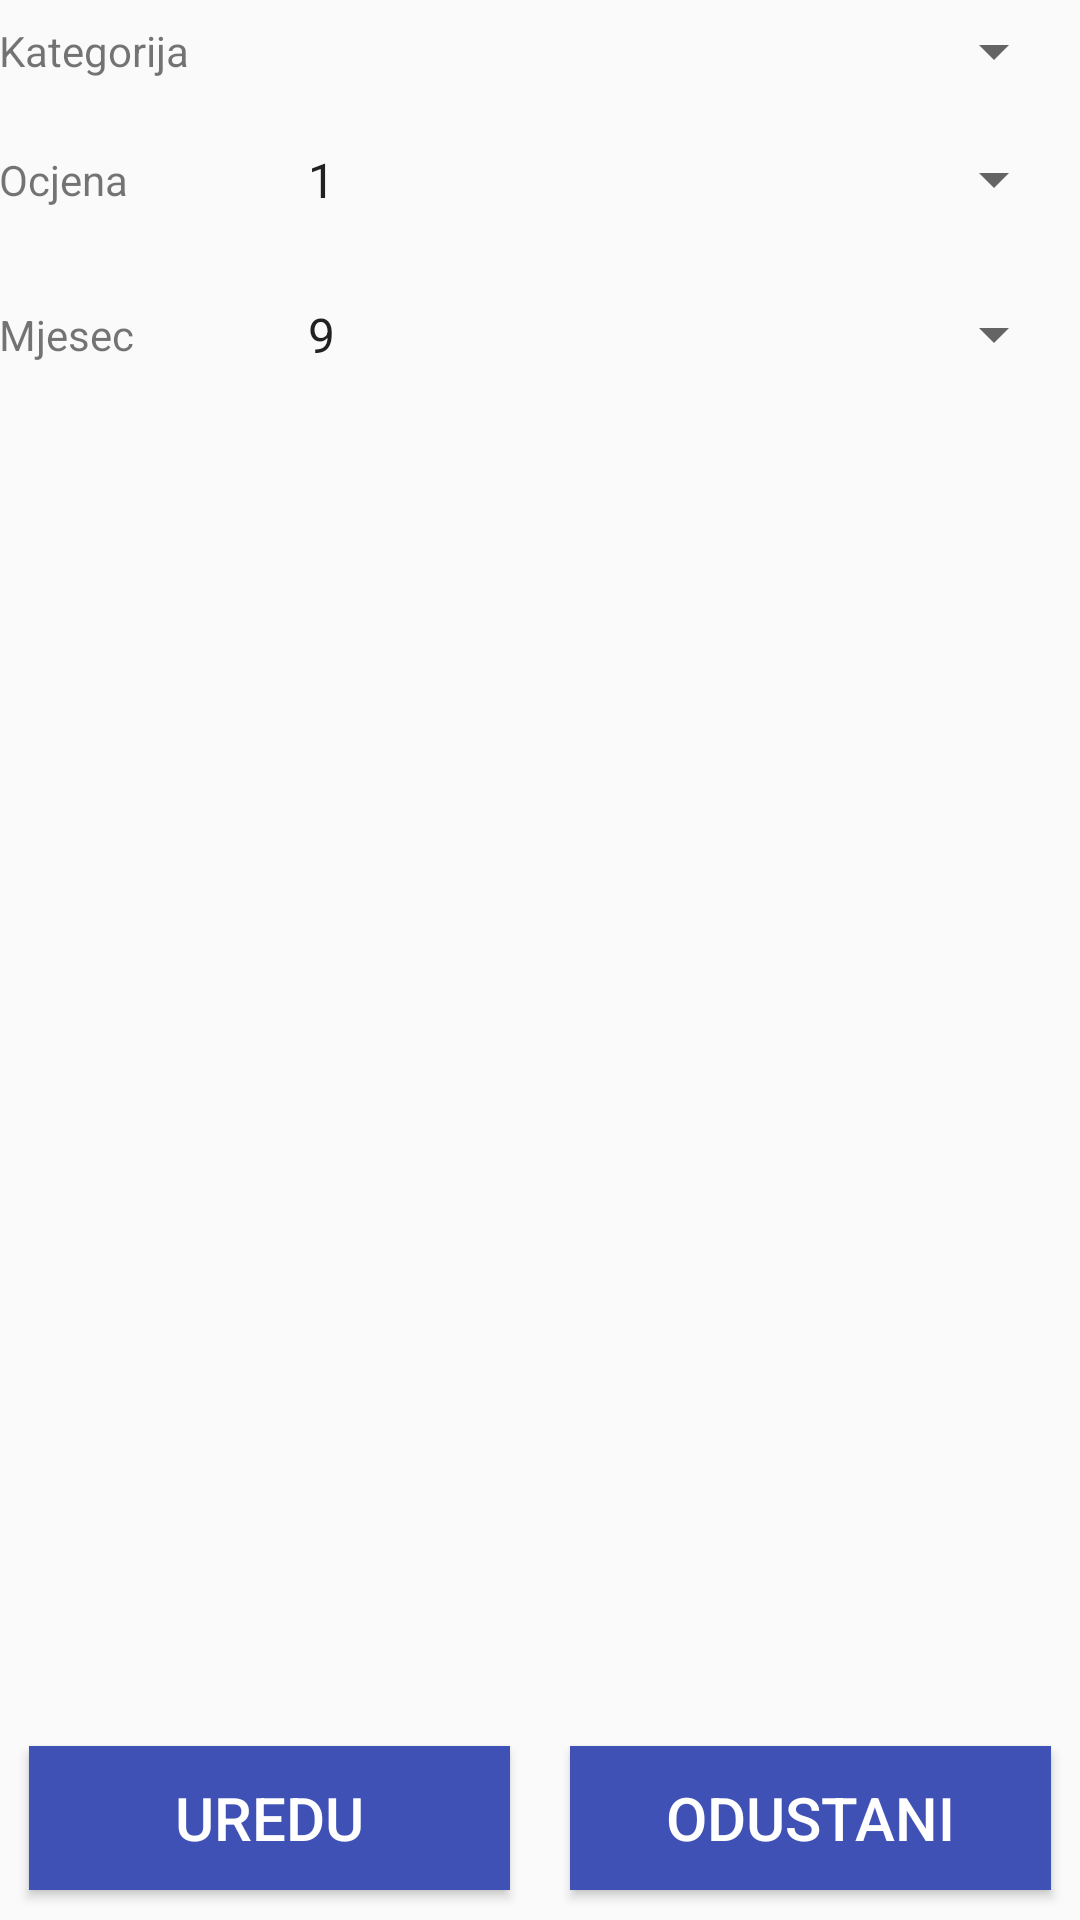

Layout XML and referenced resources for this Android screen:
<!-- AndroidManifest.xml: application theme AppTheme -->
<!-- res/layout/activity_add_mark.xml -->
<?xml version="1.0" encoding="utf-8"?>
<RelativeLayout
    xmlns:android="http://schemas.android.com/apk/res/android"
    xmlns:tools="http://schemas.android.com/tools"
    android:id="@+id/activity_add_mark"
    android:layout_width="match_parent"
    android:layout_height="match_parent"
    android:paddingBottom="@dimen/activity_vertical_margin"
    android:paddingLeft="@dimen/activity_horizontal_margin"
    android:paddingRight="@dimen/activity_horizontal_margin"
    android:paddingTop="@dimen/activity_vertical_margin"
    tools:context="hr.fer.oo.ednevnik.sendData.AddMarkActivity">

    <LinearLayout
        android:layout_width="match_parent"
        android:layout_height="wrap_content"
        android:layout_alignParentTop="true"
        android:orientation="vertical">

        <LinearLayout
            android:layout_width="match_parent"
            android:layout_height="wrap_content">

            <TextView
                android:layout_width="80dp"
                android:layout_height="match_parent"
                android:gravity="start|center"
                android:text="@string/category"/>

            <Spinner
                android:id="@+id/add_mark_category_spinner"
                android:layout_width="match_parent"
                android:layout_height="wrap_content"
                android:layout_margin="5dp"
                android:padding="10dp"></Spinner>
        </LinearLayout>

        <LinearLayout
            android:layout_width="match_parent"
            android:layout_height="wrap_content">

            <TextView
                android:layout_width="80dp"
                android:layout_height="match_parent"
                android:gravity="start|center"
                android:text="@string/mark"/>

            <Spinner
                android:id="@+id/add_mark_mark_spinner"
                android:layout_width="match_parent"
                android:layout_height="wrap_content"
                android:layout_margin="5dp"
                android:entries="@array/marks_arrays"
                android:padding="10dp"></Spinner>
        </LinearLayout>

        <LinearLayout
            android:layout_width="match_parent"
            android:layout_height="wrap_content">

            <TextView
                android:layout_width="80dp"
                android:layout_height="match_parent"
                android:gravity="start|center"
                android:text="@string/month"/>

            <Spinner
                android:id="@+id/add_mark_month_spinner"
                android:layout_width="match_parent"
                android:layout_height="wrap_content"
                android:layout_margin="5dp"
                android:entries="@array/month_arrays"
                android:padding="10dp"></Spinner>
        </LinearLayout>


    </LinearLayout>

    <LinearLayout
        android:layout_width="match_parent"
        android:layout_height="wrap_content"
        android:layout_alignParentBottom="true"
        android:orientation="horizontal">

        <Button
            android:id="@+id/add_new_mark_ok"
            android:layout_width="0dp"
            android:layout_height="wrap_content"
            android:layout_margin="10dp"
            android:layout_weight="1"
            android:background="@color/colorPrimary"
            android:text="@string/ok"
            android:textColor="@color/white"
            android:textSize="20dp"/>

        <Button
            android:id="@+id/add_new_mark_cancle"
            android:layout_width="0dp"
            android:layout_height="wrap_content"
            android:layout_margin="10dp"
            android:layout_weight="1"
            android:background="@color/colorPrimary"
            android:text="@string/cancel"
            android:textColor="@color/white"
            android:textSize="20dp"/>

    </LinearLayout>


</RelativeLayout>
<!-- resources referenced by this layout -->
<resources>
  <string-array name="marks_arrays">
          <item>1</item>
          <item>2</item>
          <item>3</item>
          <item>4</item>
          <item>5</item>
      </string-array>
  <string-array name="month_arrays">
          <item>9</item>
          <item>10</item>
          <item>11</item>
          <item>12</item>
          <item>1</item>
          <item>2</item>
          <item>3</item>
          <item>4</item>
          <item>5</item>
          <item>6</item>
      </string-array>
  <color name="colorPrimary">#3F51B5</color>
  <color name="white">#FFFFFF</color>
  <string name="cancel">Odustani</string>
  <string name="category">Kategorija</string>
  <string name="mark">Ocjena</string>
  <string name="month">Mjesec</string>
  <string name="ok">Uredu</string>
  <style name="AppTheme" parent="Theme.AppCompat.Light.DarkActionBar">
          
          <item name="colorPrimary">@color/colorPrimary</item>
          <item name="colorPrimaryDark">@color/colorPrimaryDark</item>
          <item name="colorAccent">@color/colorAccent</item>
      </style>
  <color name="colorPrimaryDark">#303F9F</color>
  <color name="colorAccent">#FF4081</color>
</resources>
